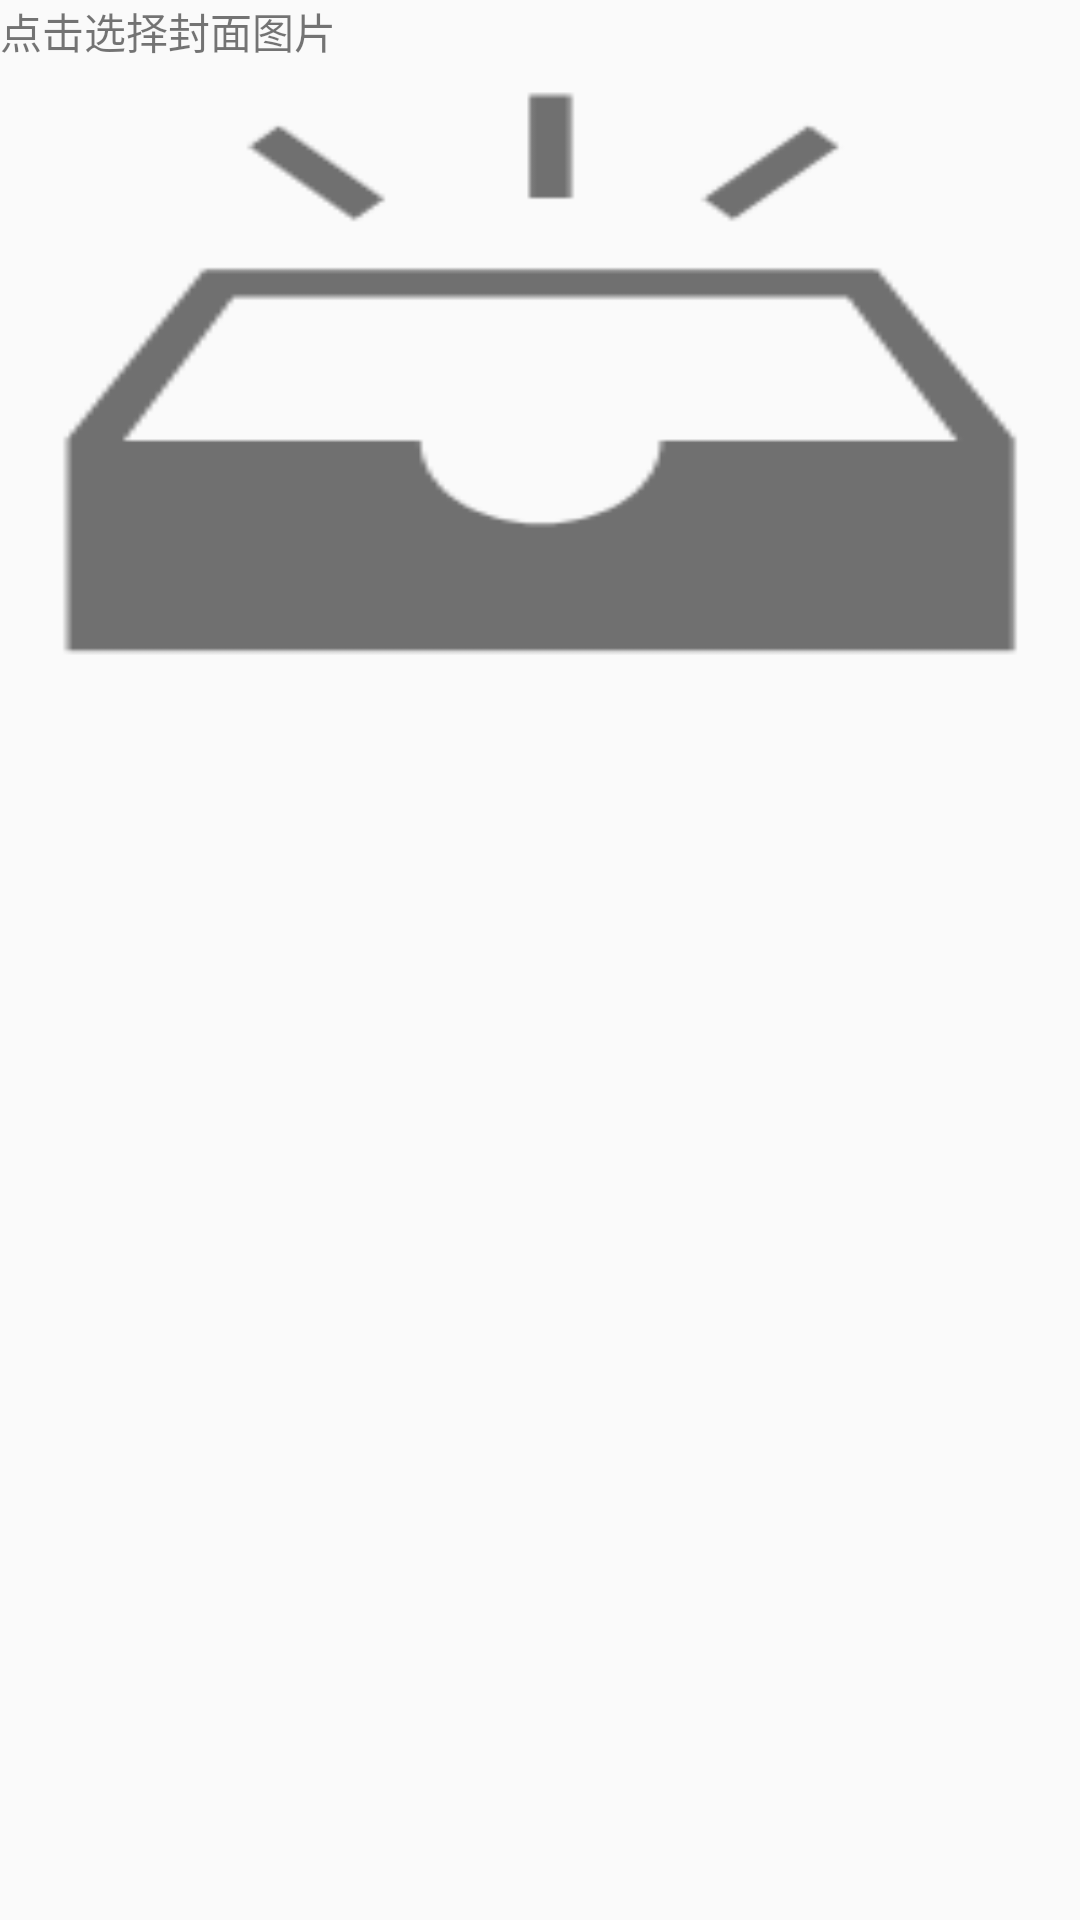

Here is an Android app screen rendered from its layout file. Give the layout XML and the strings, colors and styles it references.
<!-- AndroidManifest.xml: application theme AppTheme -->
<!-- res/layout/activity_live_publish.xml -->
<?xml version="1.0" encoding="utf-8"?>
<android.support.constraint.ConstraintLayout xmlns:android="http://schemas.android.com/apk/res/android"
    xmlns:app="http://schemas.android.com/apk/res-auto"
    xmlns:tools="http://schemas.android.com/tools"
    android:layout_width="match_parent"
    android:layout_height="match_parent"
    tools:context=".mylive.LivePublishActivity">

    <ScrollView
        android:layout_width="match_parent"
        android:layout_height="match_parent"
        android:orientation="vertical">

        <android.support.constraint.ConstraintLayout
            android:layout_width="match_parent"
            android:layout_height="match_parent">

            <ImageView
                android:id="@+id/live_cover_image"
                android:layout_width="match_parent"
                android:layout_height="0dp"
                android:scaleType="fitXY"
                android:src="@drawable/icon_empty"
                app:layout_constraintDimensionRatio="H,13:9" />

            <TextView
                android:layout_width="wrap_content"
                android:layout_height="wrap_content"
                android:text="点击选择封面图片"
                android:textSize="@dimen/text_15" />


        </android.support.constraint.ConstraintLayout>

    </ScrollView>

</android.support.constraint.ConstraintLayout>
<!-- resources referenced by this layout -->
<resources>
  <!-- drawable icon_empty: png bitmap (drawable, 4201 bytes) -->
  <style name="AppTheme" parent="Theme.AppCompat.Light.NoActionBar">
          
          <item name="colorPrimary">@color/colorPrimary</item>
          <item name="colorPrimaryDark">@color/colorPrimaryDark</item>
          <item name="colorAccent">@color/colorAccent</item>
      </style>
  <color name="colorPrimary">#ffffff</color>
  <color name="colorPrimaryDark">#ffffff</color>
  <color name="colorAccent">#FF4081</color>
</resources>
